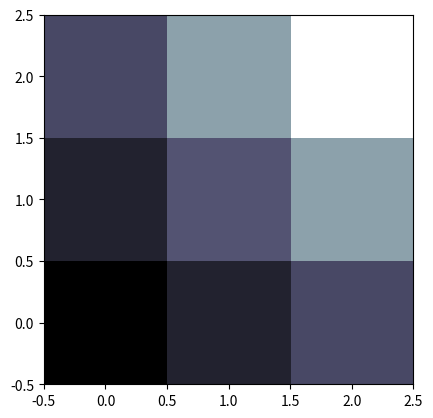

Python code for this plot:
import matplotlib.pyplot as plt
import numpy as np

a = np.array([0.313660827978, 0.365348418405, 0.423733120134,
              0.365348418405, 0.439599930621, 0.525083754405,
              0.423733120134, 0.525083754405, 0.651536351379]).reshape(3,3)

plt.imshow(a, interpolation='nearest',cmap='bone', origin='lower')

plt.show()
